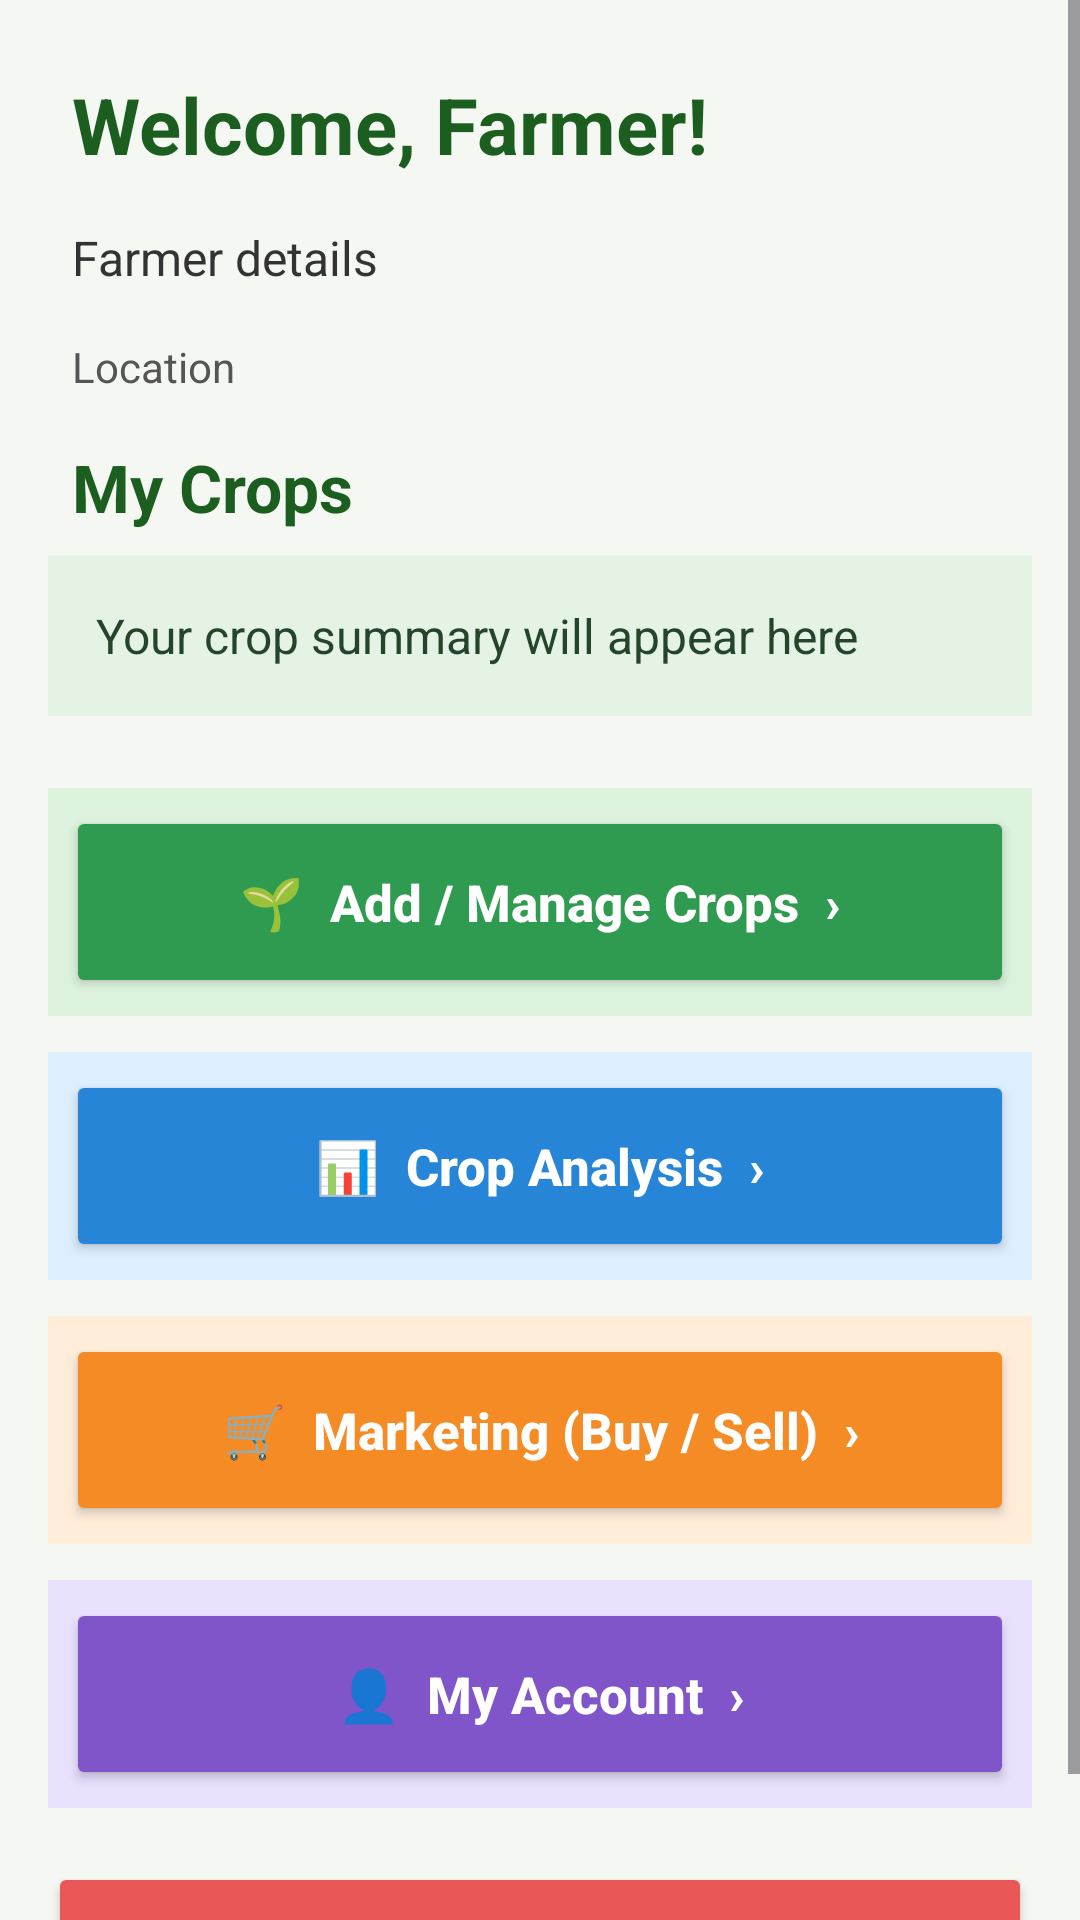

Produce the Android XML layout that renders to this screen, including the resource entries it uses.
<!-- AndroidManifest.xml: application theme Theme.KisanApp -->
<!-- res/layout/activity_dashboard.xml -->
<?xml version="1.0" encoding="utf-8"?>
<ScrollView xmlns:android="http://schemas.android.com/apk/res/android"
    android:layout_width="match_parent"
    android:layout_height="match_parent"
    android:background="#F5F7F2"
    android:fillViewport="true"
    android:fitsSystemWindows="true">

    <LinearLayout
        android:layout_width="match_parent"
        android:layout_height="wrap_content"
        android:orientation="vertical"
        android:padding="16dp"
        android:paddingTop="28dp">

        <TextView
            android:id="@+id/tvWelcome"
            android:layout_width="match_parent"
            android:layout_height="wrap_content"
            android:text="Welcome, Farmer!"
            android:textColor="#1B5E20"
            android:textSize="26sp"
            android:textStyle="bold"
            android:padding="8dp" />

        <TextView
            android:id="@+id/tvFarmerDetails"
            android:layout_width="match_parent"
            android:layout_height="wrap_content"
            android:text="Farmer details"
            android:textColor="#333333"
            android:textSize="16sp"
            android:padding="8dp" />

        <TextView
            android:id="@+id/tvLocation"
            android:layout_width="match_parent"
            android:layout_height="wrap_content"
            android:text="Location"
            android:textColor="#555555"
            android:textSize="14sp"
            android:padding="8dp" />

        <TextView
            android:layout_width="match_parent"
            android:layout_height="wrap_content"
            android:text="My Crops"
            android:textColor="#1B5E20"
            android:textSize="22sp"
            android:textStyle="bold"
            android:padding="8dp" />

        <TextView
            android:id="@+id/tvCropSummary"
            android:layout_width="match_parent"
            android:layout_height="wrap_content"
            android:background="#E5F3E5"
            android:padding="16dp"
            android:text="Your crop summary will appear here"
            android:textColor="#24452A"
            android:textSize="16sp" />

        <LinearLayout
            android:id="@+id/layoutDashboardCrops"
            android:layout_width="match_parent"
            android:layout_height="wrap_content"
            android:orientation="vertical"
            android:padding="4dp" />

        
        <LinearLayout
            android:layout_width="match_parent"
            android:layout_height="wrap_content"
            android:layout_marginTop="16dp"
            android:background="#DDF3DD"
            android:orientation="vertical"
            android:padding="6dp">

            <Button
                android:id="@+id/btnAddCrop"
                android:layout_width="match_parent"
                android:layout_height="wrap_content"
                android:backgroundTint="#2E9B50"
                android:minHeight="64dp"
                android:text="🌱  Add / Manage Crops  ›"
                android:textAllCaps="false"
                android:textColor="#FFFFFF"
                android:textSize="17sp"
                android:textStyle="bold" />
        </LinearLayout>

        
        <LinearLayout
            android:layout_width="match_parent"
            android:layout_height="wrap_content"
            android:layout_marginTop="12dp"
            android:background="#DDEEFF"
            android:orientation="vertical"
            android:padding="6dp">

            <Button
                android:id="@+id/btnCropAnalysis"
                android:layout_width="match_parent"
                android:layout_height="wrap_content"
                android:backgroundTint="#2785D8"
                android:minHeight="64dp"
                android:text="📊  Crop Analysis  ›"
                android:textAllCaps="false"
                android:textColor="#FFFFFF"
                android:textSize="17sp"
                android:textStyle="bold" />
        </LinearLayout>

        
        <LinearLayout
            android:layout_width="match_parent"
            android:layout_height="wrap_content"
            android:layout_marginTop="12dp"
            android:background="#FFEDD9"
            android:orientation="vertical"
            android:padding="6dp">

            <Button
                android:id="@+id/btnMarketing"
                android:layout_width="match_parent"
                android:layout_height="wrap_content"
                android:backgroundTint="#F58B24"
                android:minHeight="64dp"
                android:text="🛒  Marketing (Buy / Sell)  ›"
                android:textAllCaps="false"
                android:textColor="#FFFFFF"
                android:textSize="17sp"
                android:textStyle="bold" />
        </LinearLayout>

        
        <LinearLayout
            android:layout_width="match_parent"
            android:layout_height="wrap_content"
            android:layout_marginTop="12dp"
            android:background="#EAE1FF"
            android:orientation="vertical"
            android:padding="6dp">

            <Button
                android:id="@+id/btnMyAccount"
                android:layout_width="match_parent"
                android:layout_height="wrap_content"
                android:backgroundTint="#8055C9"
                android:minHeight="64dp"
                android:text="👤  My Account  ›"
                android:textAllCaps="false"
                android:textColor="#FFFFFF"
                android:textSize="17sp"
                android:textStyle="bold" />
        </LinearLayout>

        
        <Button
            android:id="@+id/btnLogout"
            android:layout_width="match_parent"
            android:layout_height="wrap_content"
            android:layout_marginTop="18dp"
            android:backgroundTint="#E95757"
            android:minHeight="56dp"
            android:text="Logout"
            android:textAllCaps="false"
            android:textColor="#FFFFFF"
            android:textSize="17sp"
            android:textStyle="bold" />

    </LinearLayout>

</ScrollView>
<!-- resources referenced by this layout -->
<resources>
  <style name="Theme.KisanApp" parent="Base.Theme.KisanApp" />
  <style name="Base.Theme.KisanApp" parent="Theme.Material3.DayNight.NoActionBar">
          
          
      </style>
</resources>
